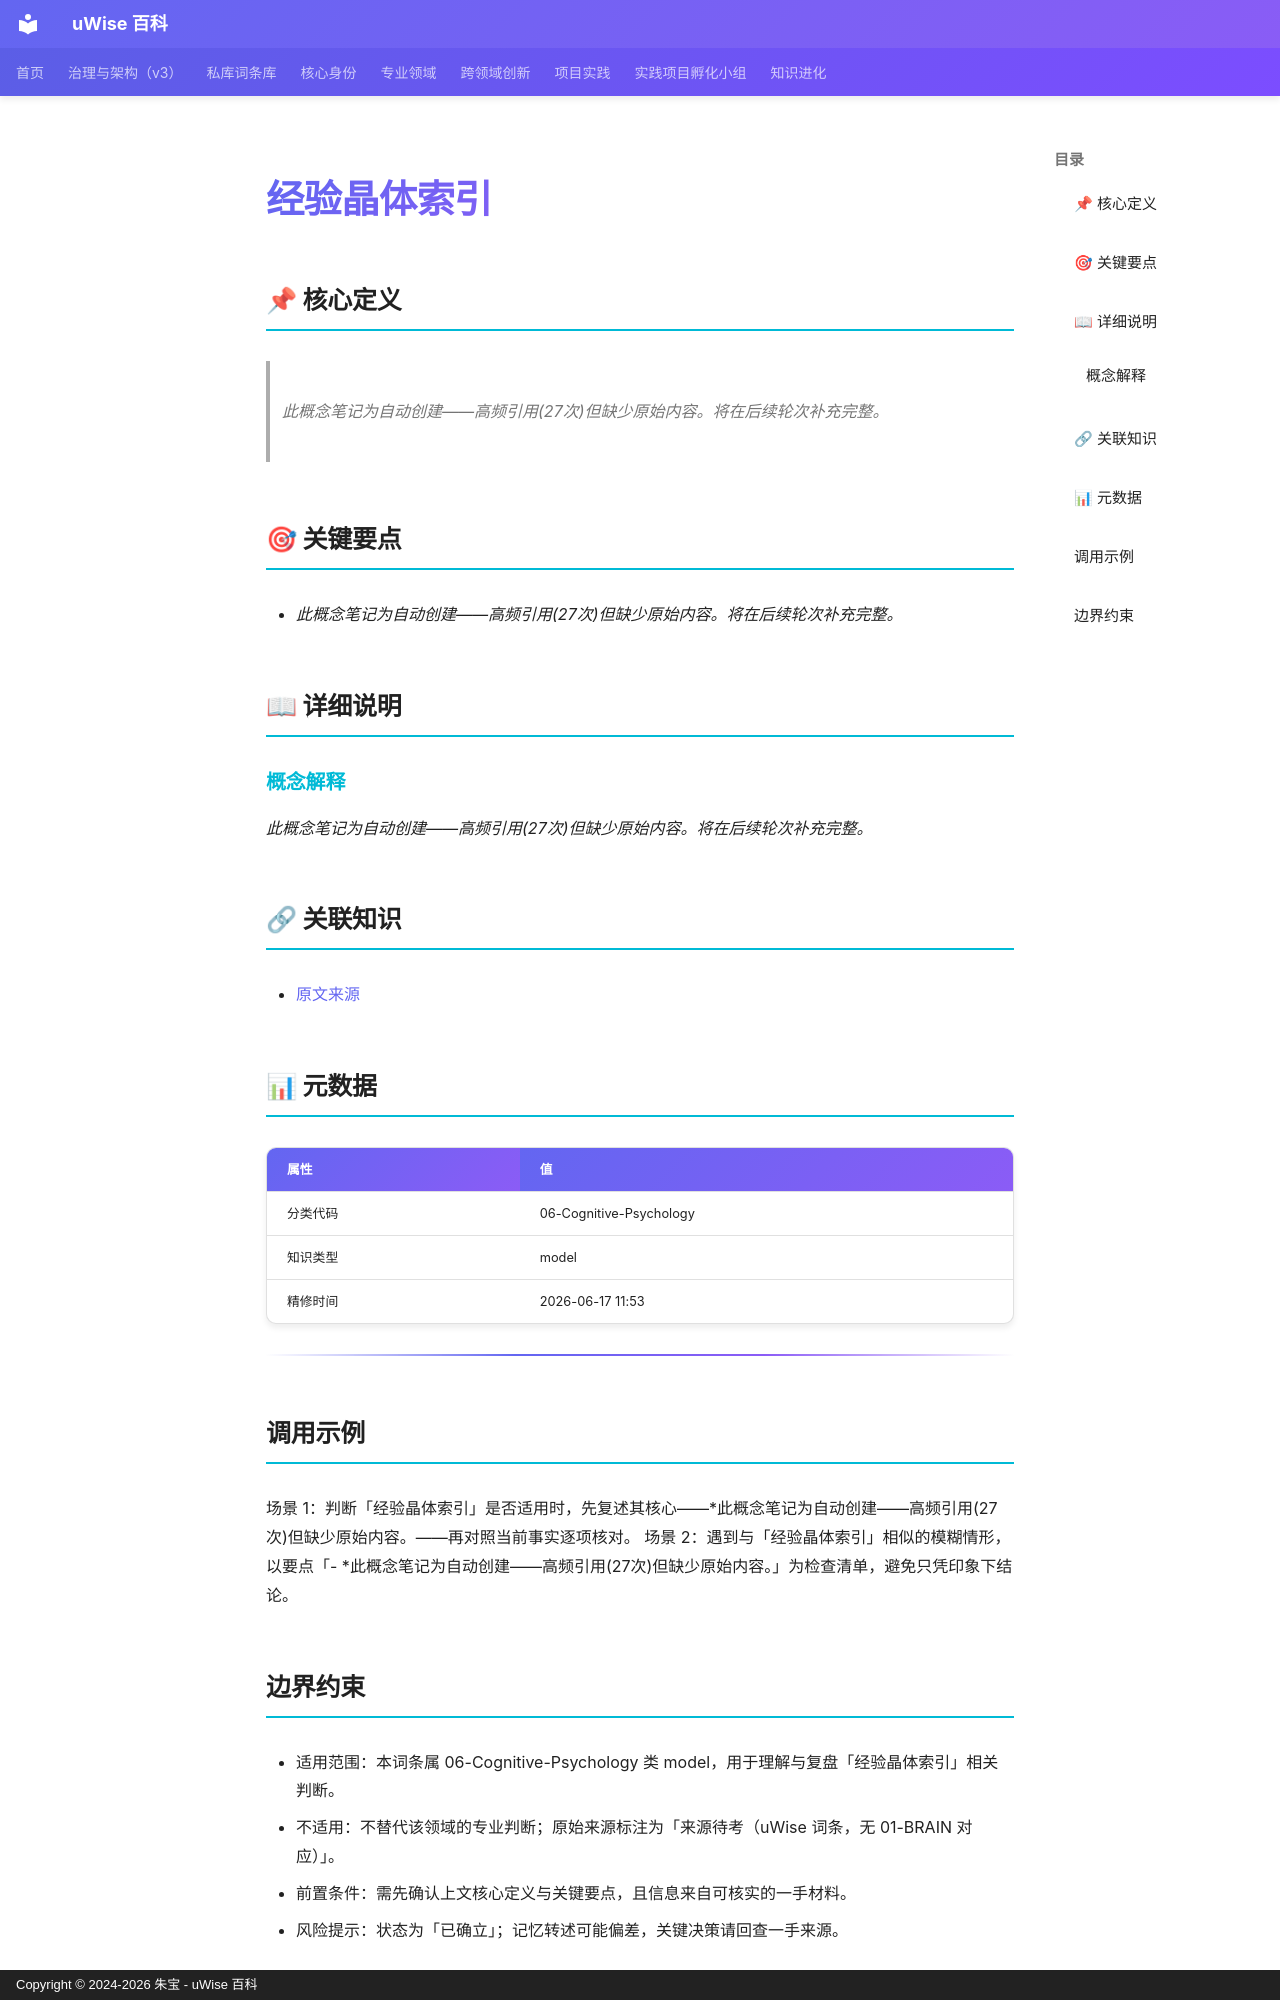

repository: zhubao315/uWise · page: vault-encyclopedia/md-f8e89378/index.html · generator: mkdocs · copyright: Copyright © 2024-2026 朱宝 - uWise 百科

---
title: "经验晶体索引"
description: "此概念笔记为自动创建——高频引用(27次)但缺少原始内容。将在后续轮次补充完整。"
---

# 经验晶体索引

## 📌 核心定义

> *此概念笔记为自动创建——高频引用(27次)但缺少原始内容。将在后续轮次补充完整。*

## 🎯 关键要点

- *此概念笔记为自动创建——高频引用(27次)但缺少原始内容。将在后续轮次补充完整。*

## 📖 详细说明

### 概念解释
*此概念笔记为自动创建——高频引用(27次)但缺少原始内容。将在后续轮次补充完整。*


## 🔗 关联知识

- [原文来源](../md-f8e89378/)

## 📊 元数据

| 属性 | 值 |
|------|-----|
| 分类代码 | 06-Cognitive-Psychology |
| 知识类型 | model |
| 精修时间 | 2026-06-17 11:53 |

---

## 调用示例

场景 1：判断「经验晶体索引」是否适用时，先复述其核心——*此概念笔记为自动创建——高频引用(27次)但缺少原始内容。——再对照当前事实逐项核对。
场景 2：遇到与「经验晶体索引」相似的模糊情形，以要点「- *此概念笔记为自动创建——高频引用(27次)但缺少原始内容。」为检查清单，避免只凭印象下结论。
